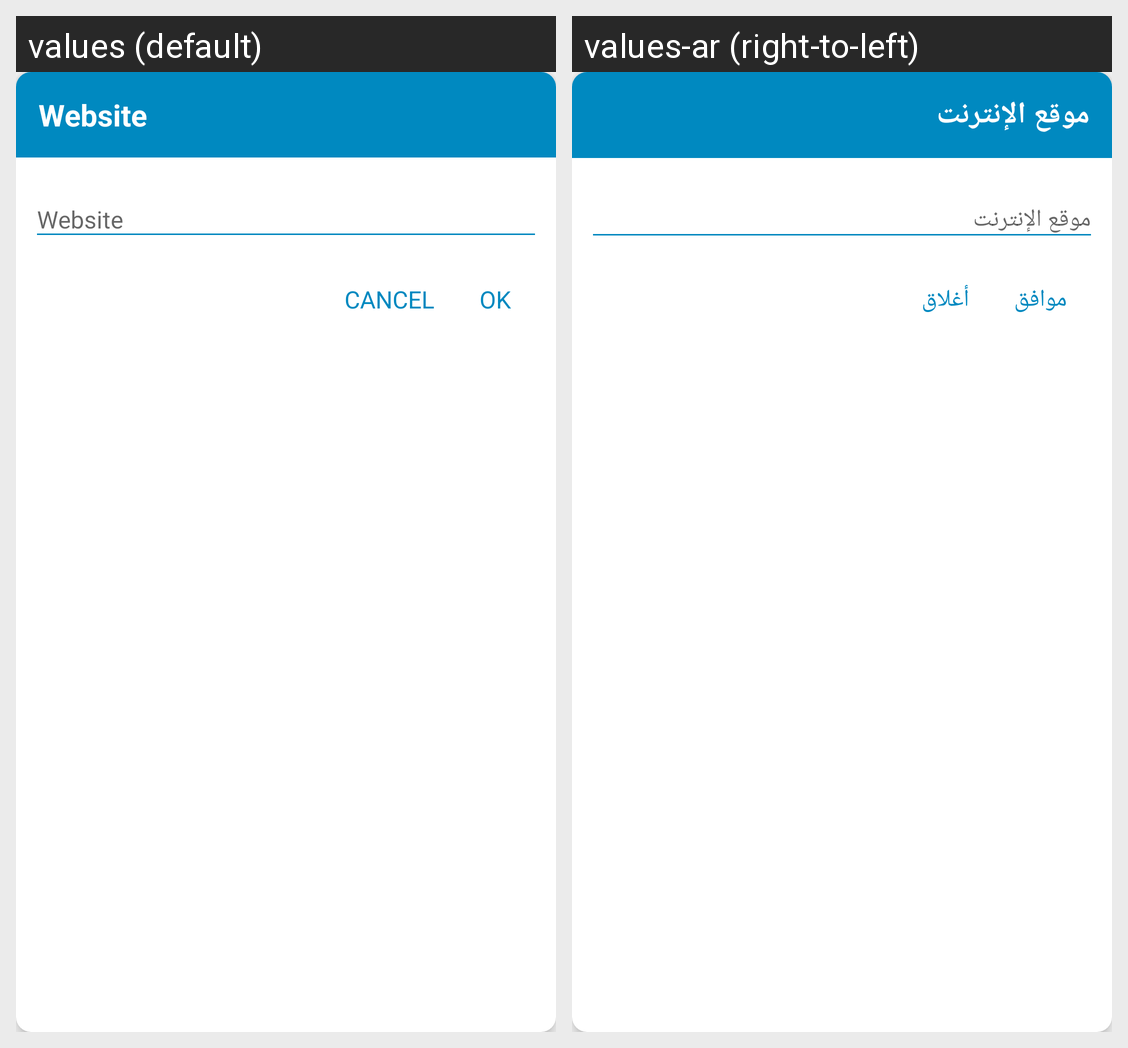

Here is an Android app screen in its default locale and in the app's own translations. Write out the translated-string differences for the strings that appear on this screen.
Android screen res/layout/website_edit_dialog.xml rendered under 2 locales, left to right: values (default), values-ar (right-to-left). Device: Nexus 5 (rendered at 1080×1920; each locale shown at half size, 540×960, under a caption strip naming it); theme AppTheme.
Strings drawn on this screen, with the default value and each locale's value (text and hints the layout hard-codes, and strings that could not be matched under every locale, appear in the picture but are not listed):

website
  values: Website
  values-ar: موقع الإنترنت

ok
  values: OK
  values-ar: موافق

cancel
  values: CANCEL
  values-ar: أغلاق
